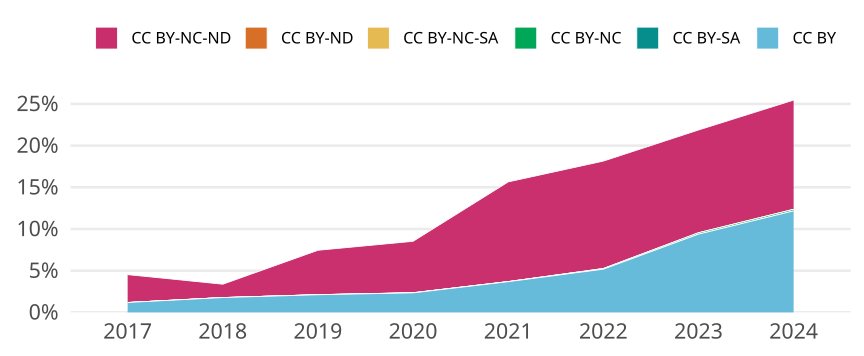

The data file committed next to this chart (first rows):
cr_year, cc, cc_total, jn_all, prop
2017, CC BY, 150, 12638, 0.01187
2017, CC BY-SA, 0, NA, 0
2017, CC BY-NC, 0, NA, 0
2017, CC BY-NC-SA, 0, NA, 0
2017, CC BY-ND, 0, NA, 0
2017, CC BY-NC-ND, 422, 12638, 0.03339
2018, CC BY, 220, 12373, 0.01778
2018, CC BY-SA, 0, NA, 0
2018, CC BY-NC, 0, NA, 0
2018, CC BY-NC-SA, 0, NA, 0
2018, CC BY-ND, 0, NA, 0
2018, CC BY-NC-ND, 198, 12373, 0.016
2019, CC BY, 287, 13574, 0.02114
2019, CC BY-SA, 0, NA, 0
2019, CC BY-NC, 1, 13574, 7.367025195226167e-5
2019, CC BY-NC-SA, 0, NA, 0
2019, CC BY-ND, 0, NA, 0
2019, CC BY-NC-ND, 723, 13574, 0.05326
2020, CC BY, 319, 13639, 0.02339
2020, CC BY-SA, 0, NA, 0
2020, CC BY-NC, 2, 13639, 1.4663831659212552e-4
2020, CC BY-NC-SA, 0, NA, 0
2020, CC BY-ND, 1, 13639, 7.331915829606276e-5
2020, CC BY-NC-ND, 841, 13639, 0.06166
2021, CC BY, 526, 14287, 0.03682
2021, CC BY-SA, 0, NA, 0
2021, CC BY-NC, 2, 14287, 1.3998740113389796e-4
2021, CC BY-NC-SA, 0, NA, 0
2021, CC BY-ND, 0, NA, 0
2021, CC BY-NC-ND, 1708, 14287, 0.1195
2022, CC BY, 681, 13138, 0.05183
2022, CC BY-SA, 0, NA, 0
2022, CC BY-NC, 10, 13138, 7.611508601004719e-4
2022, CC BY-NC-SA, 0, NA, 0
2022, CC BY-ND, 0, NA, 0
2022, CC BY-NC-ND, 1693, 13138, 0.1289
2023, CC BY, 1182, 12599, 0.09382
2023, CC BY-SA, 0, NA, 0
2023, CC BY-NC, 21, 12599, 0.001667
2023, CC BY-NC-SA, 0, NA, 0
2023, CC BY-ND, 0, NA, 0
2023, CC BY-NC-ND, 1553, 12599, 0.1233
2024, CC BY, 1350, 11091, 0.1217
2024, CC BY-SA, 0, NA, 0
2024, CC BY-NC, 21, 11091, 0.001893
2024, CC BY-NC-SA, 0, NA, 0
2024, CC BY-ND, 0, NA, 0
2024, CC BY-NC-ND, 1453, 11091, 0.131
